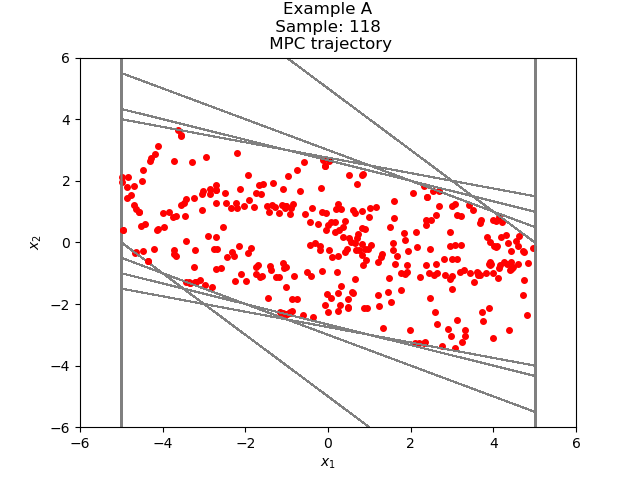

The data file committed next to this chart (first rows):
-4.360660512396536959e+00, -6.050758337231404438e-01
-4.965736346119677513e+00, 3.948408900502137220e-01
-4.570895456069464124e+00, 9.731903256911814681e-01
